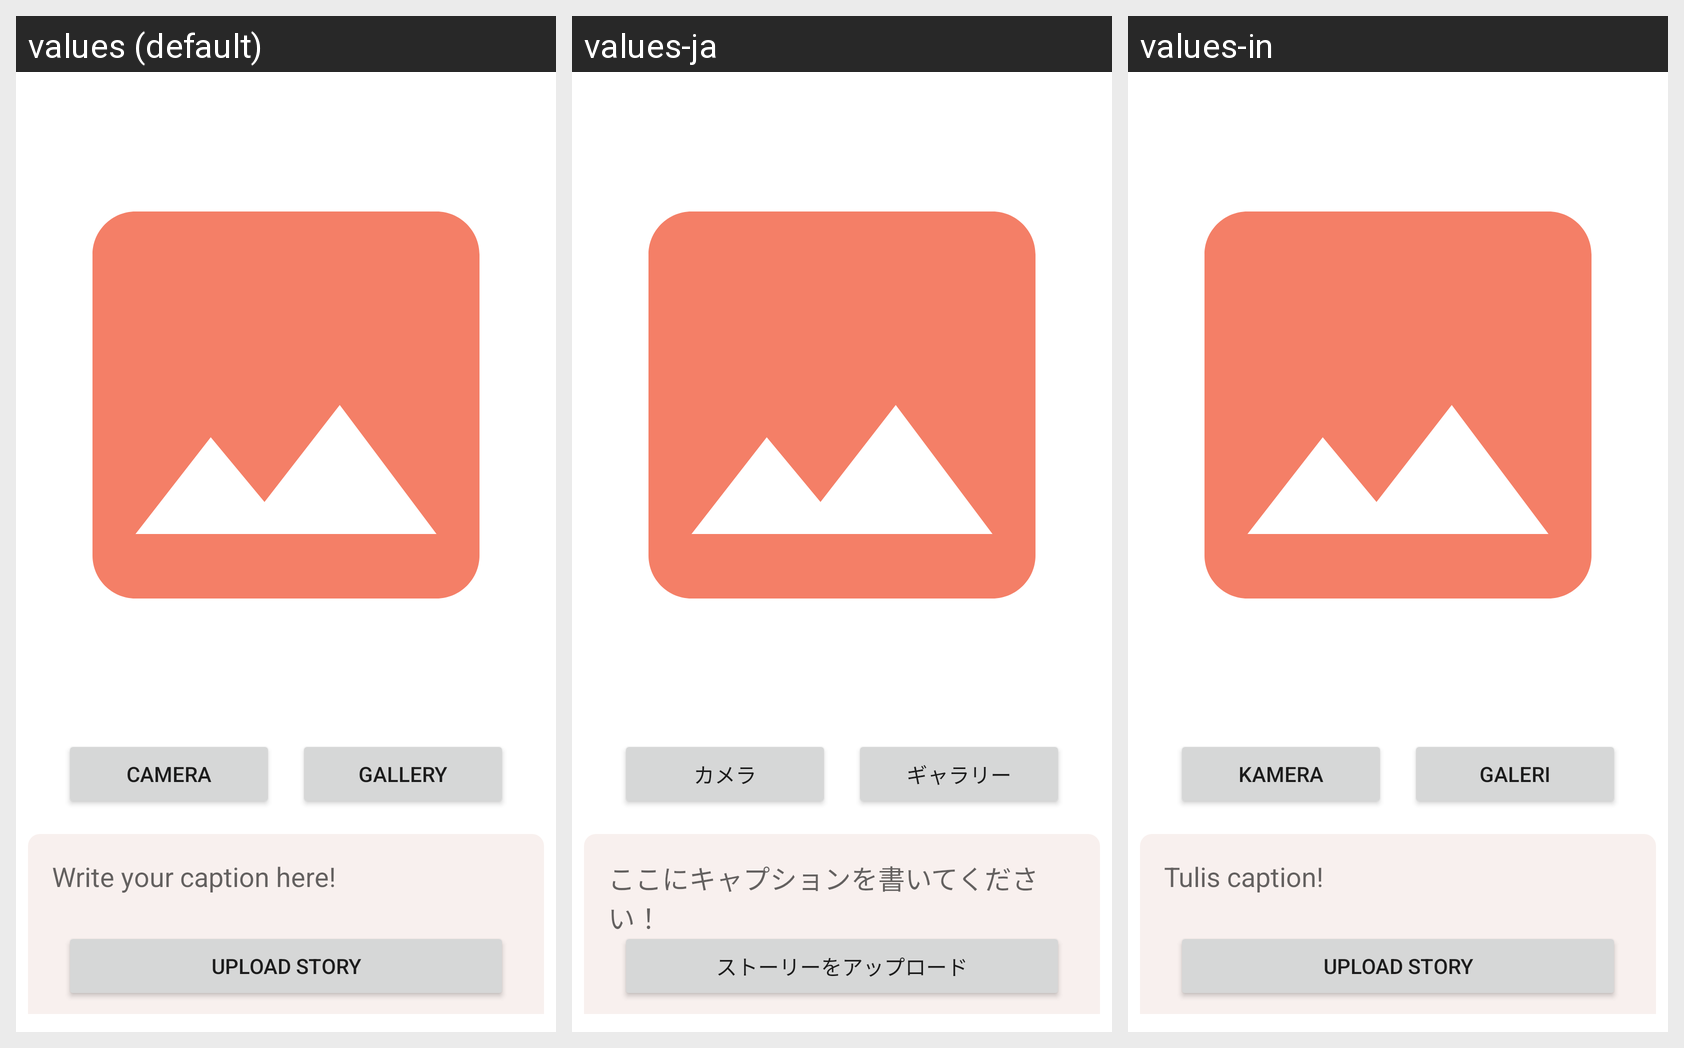

Strings drawn on this Android screen and how each of the app's shown locales translates them:
Android screen res/layout/activity_post_story.xml rendered under 3 locales, left to right: values (default), values-ja, values-in. Device: Nexus 5 (rendered at 1080×1920; each locale shown at half size, 540×960, under a caption strip naming it); theme Theme.Submissionstoryapp.
Strings drawn on this screen, with the default value and each locale's value (text and hints the layout hard-codes appear in the picture but are not listed):

write_caption
  values: Write your caption here!
  values-ja: ここにキャプションを書いてください！
  values-in: Tulis caption!

upload_story
  values: UPLOAD STORY
  values-ja: ストーリーをアップロード
  values-in: UPLOAD STORY

Open_Camera
  values: CAMERA
  values-ja: カメラ
  values-in: Kamera

Gallery
  values: GALLERY
  values-ja: ギャラリー
  values-in: Galeri
